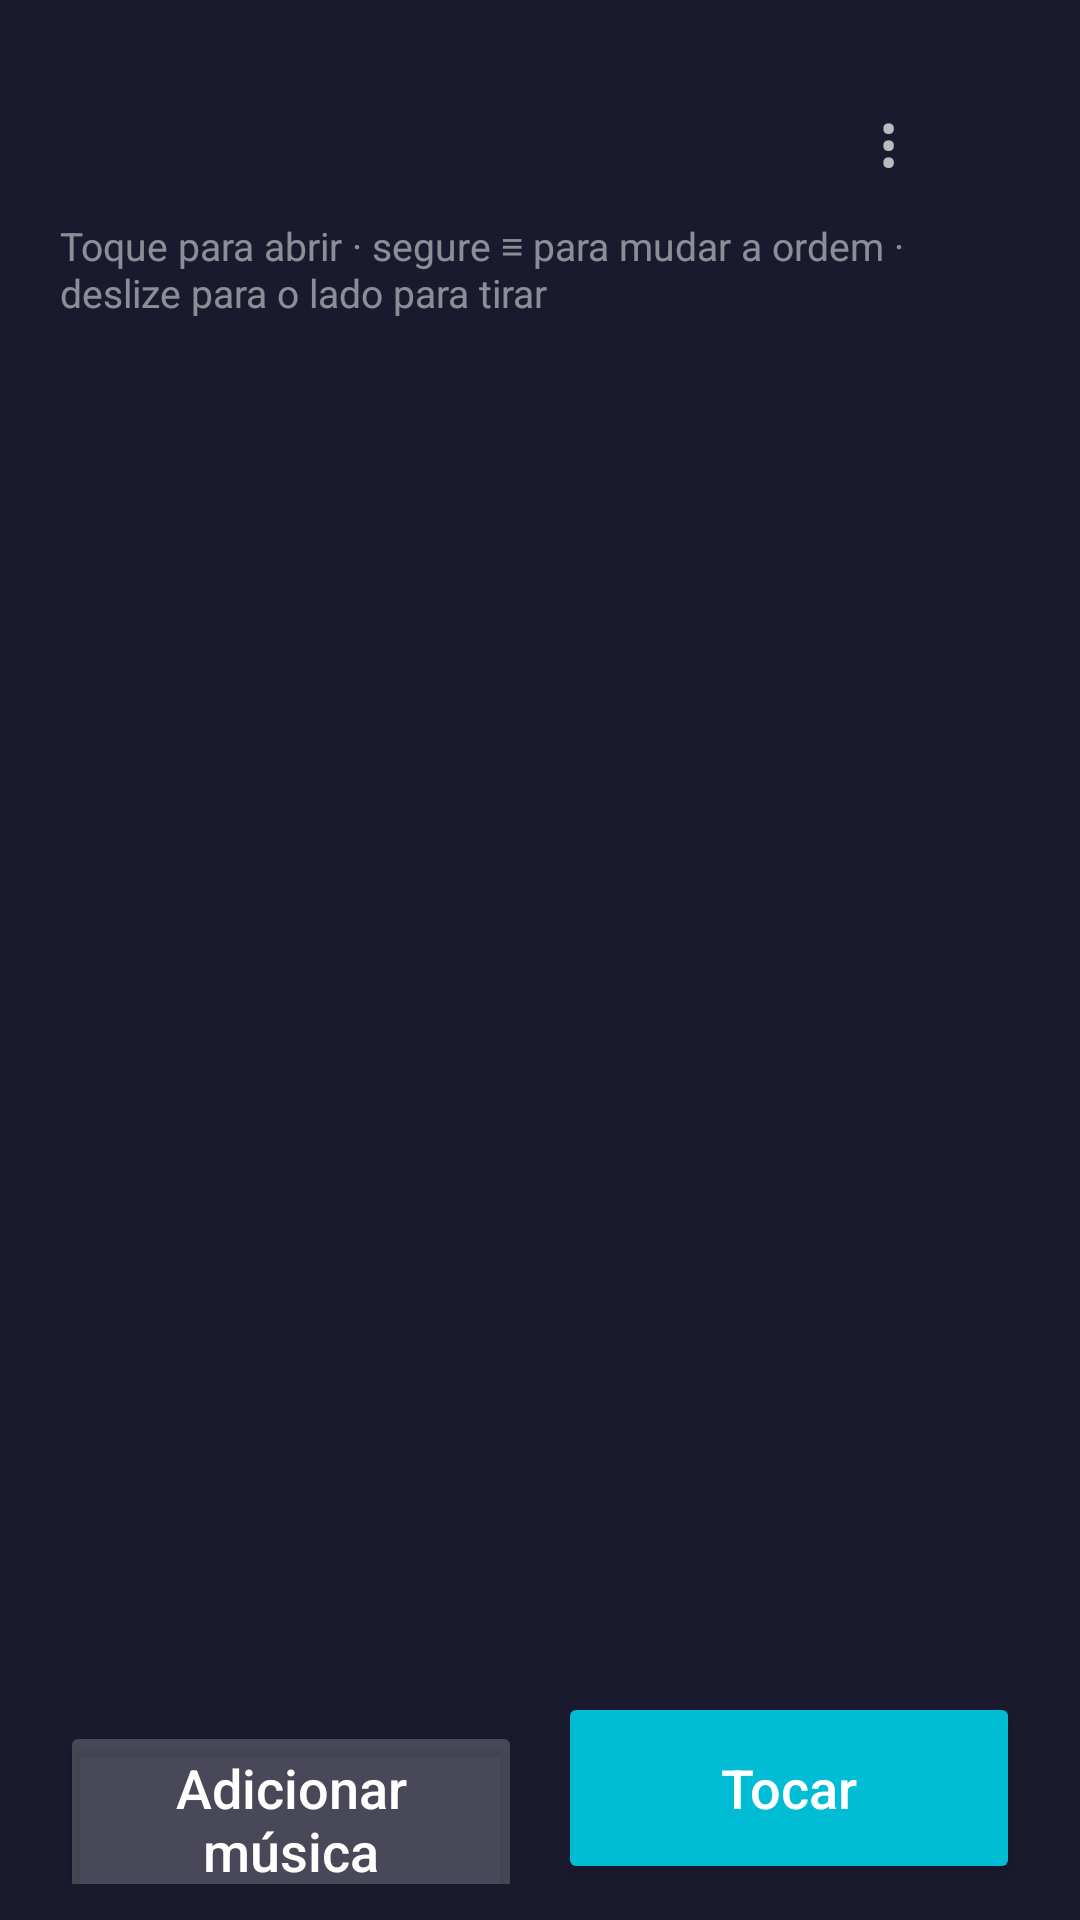

Reconstruct the res/layout file that produces this screen, plus the resources it refers to.
<!-- AndroidManifest.xml: application theme Tema -->
<!-- res/layout/activity_playlist.xml -->
<?xml version="1.0" encoding="utf-8"?>
<LinearLayout xmlns:android="http://schemas.android.com/apk/res/android"
    xmlns:app="http://schemas.android.com/apk/res-auto"
    android:layout_width="match_parent"
    android:layout_height="match_parent"
    android:orientation="vertical"
    android:paddingHorizontal="20dp"
    android:paddingTop="20dp"
    android:paddingBottom="12dp">

    <LinearLayout
        android:layout_width="match_parent"
        android:layout_height="wrap_content"
        android:gravity="center_vertical"
        android:orientation="horizontal">

        <TextView
            android:id="@+id/nome"
            android:layout_width="0dp"
            android:layout_height="wrap_content"
            android:layout_weight="1"
            android:textColor="#FFFFFF"
            android:textSize="24sp"
            android:textStyle="bold" />

        <Button
            android:id="@+id/btnOpcoes"
            style="@style/BotaoDiscreto"
            android:contentDescription="@string/opcoes"
            android:text="⋮"
            android:textSize="24sp" />
    </LinearLayout>

    <TextView
        android:layout_width="match_parent"
        android:layout_height="wrap_content"
        android:layout_marginBottom="12dp"
        android:text="@string/playlist_dica"
        android:textColor="#80FFFFFF"
        android:textSize="13sp" />

    <TextView
        android:id="@+id/vazio"
        android:layout_width="match_parent"
        android:layout_height="wrap_content"
        android:paddingVertical="24dp"
        android:text="@string/playlist_vazia"
        android:textColor="#99FFFFFF"
        android:textSize="15sp"
        android:visibility="gone" />

    <androidx.recyclerview.widget.RecyclerView
        android:id="@+id/musicas"
        android:layout_width="match_parent"
        android:layout_height="0dp"
        android:layout_weight="1" />

    <LinearLayout
        android:layout_width="match_parent"
        android:layout_height="wrap_content"
        android:layout_marginTop="8dp"
        android:orientation="horizontal">

        <Button
            android:id="@+id/btnAdicionar"
            style="@style/BotaoGrande"
            android:layout_width="0dp"
            android:layout_marginEnd="6dp"
            android:layout_marginBottom="0dp"
            android:layout_weight="1"
            android:text="@string/adicionar_musica"
            app:backgroundTint="#33FFFFFF" />

        <Button
            android:id="@+id/btnTocar"
            style="@style/BotaoGrande"
            android:layout_width="0dp"
            android:layout_marginStart="6dp"
            android:layout_marginBottom="0dp"
            android:layout_weight="1"
            android:text="@string/tocar" />
    </LinearLayout>
</LinearLayout>
<!-- resources referenced by this layout -->
<resources>
  <string name="adicionar_musica">Adicionar música</string>
  <string name="opcoes">Opções</string>
  <string name="playlist_dica">Toque para abrir · segure ≡ para mudar a ordem · deslize para o lado para tirar</string>
  <string name="playlist_vazia">Playlist vazia. Toque em "Adicionar música".</string>
  <string name="tocar">Tocar</string>
  <style name="BotaoDiscreto" parent="Widget.AppCompat.Button.Borderless">
          <item name="android:layout_width">wrap_content</item>
          <item name="android:layout_height">wrap_content</item>
          <item name="android:textAllCaps">false</item>
          <item name="android:textColor">#B3FFFFFF</item>
          <item name="android:textSize">15sp</item>
      </style>
  <style name="BotaoGrande" parent="Widget.AppCompat.Button">
          <item name="android:layout_width">match_parent</item>
          <item name="android:layout_height">64dp</item>
          <item name="android:layout_marginBottom">14dp</item>
          <item name="android:textSize">18sp</item>
          <item name="android:textAllCaps">false</item>
          <item name="android:textColor">#FFFFFF</item>
          <item name="backgroundTint">#00bcd4</item>
      </style>
  <style name="Tema" parent="Theme.AppCompat.NoActionBar">
          <item name="colorPrimary">#00bcd4</item>
          <item name="colorPrimaryDark">#1a1a2e</item>
          <item name="colorAccent">#00bcd4</item>
          <item name="android:windowBackground">#1a1a2e</item>
          <item name="android:statusBarColor">#1a1a2e</item>
          <item name="android:navigationBarColor">#1a1a2e</item>
      </style>
</resources>
